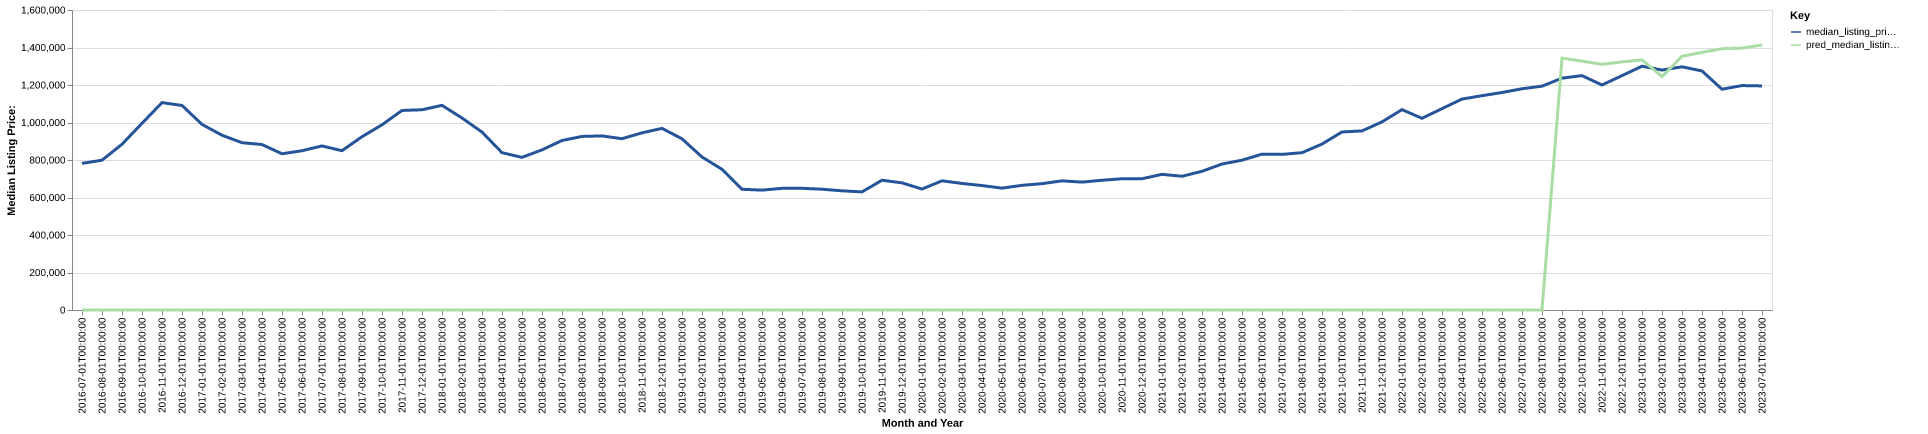

The table this chart was drawn from, first rows:
date, time_idx, median_listing_price, thirty_year_interest_rate_five, month, county_name, active_listing_count, median_days_on_market, pred_median_listing_price, month_year
2016-07-01, 0, 782000, 3.72, 7, Breckenridge, CO, 622.0, 51.0, 0, Jul-2016
2016-08-01, 1, 799000, 3.73, 8, Breckenridge, CO, 619.0, 56.0, 0, Aug-2016
2016-09-01, 2, 884000, 3.66, 9, Breckenridge, CO, 554.0, 72.0, 0, Sep-2016
2016-10-01, 3, 995450, 3.64, 10, Breckenridge, CO, 443.0, 91.0, 0, Oct-2016
2016-11-01, 4, 1106000, 3.66, 11, Breckenridge, CO, 378.0, 109.0, 0, Nov-2016
2016-12-01, 5, 1090934, 3.48, 12, Breckenridge, CO, 326.0, 118.0, 0, Dec-2016
2017-01-01, 6, 990000, 3.45, 1, Breckenridge, CO, 302.0, 114.0, 0, Jan-2017
2017-02-01, 7, 932000, 3.5, 2, Breckenridge, CO, 313.0, 82.0, 0, Feb-2017
2017-03-01, 8, 892250, 3.52, 3, Breckenridge, CO, 319.0, 54.0, 0, Mar-2017
2017-04-01, 9, 882500, 4.03, 4, Breckenridge, CO, 358.0, 55.0, 0, Apr-2017
2017-05-01, 10, 833225, 4.32, 5, Breckenridge, CO, 402.0, 53.0, 0, May-2017
2017-06-01, 11, 849475, 4.2, 6, Breckenridge, CO, 470.0, 48.0, 0, Jun-2017
2017-07-01, 12, 875000, 4.19, 7, Breckenridge, CO, 547.0, 44.0, 0, Jul-2017
2017-08-01, 13, 849675, 4.3, 8, Breckenridge, CO, 528.0, 60.0, 0, Aug-2017
2017-09-01, 14, 924250, 4.1, 9, Breckenridge, CO, 457.0, 74.0, 0, Sep-2017
2017-10-01, 15, 987750, 4.05, 10, Breckenridge, CO, 368.0, 94.0, 0, Oct-2017
2017-11-01, 16, 1064250, 3.94, 11, Breckenridge, CO, 305.0, 110.0, 0, Nov-2017
2017-12-01, 17, 1068000, 4.03, 12, Breckenridge, CO, 277.0, 115.0, 0, Dec-2017
2018-01-01, 18, 1091500, 3.93, 1, Breckenridge, CO, 267.0, 113.0, 0, Jan-2018
2018-02-01, 19, 1024000, 3.83, 2, Breckenridge, CO, 273.0, 86.0, 0, Feb-2018
2018-03-01, 20, 949000, 3.94, 3, Breckenridge, CO, 300.0, 57.0, 0, Mar-2018
2018-04-01, 21, 839000, 3.95, 4, Breckenridge, CO, 353.0, 45.0, 0, Apr-2018
2018-05-01, 22, 814000, 3.99, 5, Breckenridge, CO, 363.0, 52.0, 0, May-2018
2018-06-01, 23, 854000, 4.15, 6, Breckenridge, CO, 442.0, 49.0, 0, Jun-2018
2018-07-01, 24, 904000, 4.4, 7, Breckenridge, CO, 503.0, 46.0, 0, Jul-2018
2018-08-01, 25, 925750, 4.46, 8, Breckenridge, CO, 512.0, 53.0, 0, Aug-2018
2018-09-01, 26, 928500, 4.58, 9, Breckenridge, CO, 487.0, 64.0, 0, Sep-2018
2018-10-01, 27, 913625, 4.66, 10, Breckenridge, CO, 449.0, 74.0, 0, Oct-2018
2018-11-01, 28, 944750, 4.62, 11, Breckenridge, CO, 405.0, 81.0, 0, Nov-2018
2018-12-01, 29, 968750, 4.54, 12, Breckenridge, CO, 366.0, 95.0, 0, Dec-2018
2019-01-01, 30, 913000, 4.6, 1, Breckenridge, CO, 341.0, 98.0, 0, Jan-2019
2019-02-01, 31, 816000, 4.72, 2, Breckenridge, CO, 360.0, 73.0, 0, Feb-2019
2019-03-01, 32, 750429, 4.9, 3, Breckenridge, CO, 430.0, 65.0, 0, Mar-2019
2019-04-01, 33, 644000, 4.94, 4, Breckenridge, CO, 528.0, 59.0, 0, Apr-2019
2019-05-01, 34, 639225, 4.75, 5, Breckenridge, CO, 595.0, 57.0, 0, May-2019
2019-06-01, 35, 649000, 4.51, 6, Breckenridge, CO, 726.0, 60.0, 0, Jun-2019
2019-07-01, 36, 649000, 4.41, 7, Breckenridge, CO, 824.0, 59.0, 0, Jul-2019
2019-08-01, 37, 644273, 4.41, 8, Breckenridge, CO, 837.0, 66.0, 0, Aug-2019
2019-09-01, 38, 635682, 4.2, 9, Breckenridge, CO, 806.0, 78.0, 0, Sep-2019
2019-10-01, 39, 629955, 4.14, 10, Breckenridge, CO, 772.0, 91.0, 0, Oct-2019
2019-11-01, 40, 692000, 3.84, 11, Breckenridge, CO, 718.0, 106.0, 0, Nov-2019
2019-12-01, 41, 678225, 3.81, 12, Breckenridge, CO, 716.0, 120.0, 0, Dec-2019
2020-01-01, 42, 645000, 3.75, 1, Breckenridge, CO, 722.0, 124.0, 0, Jan-2020
2020-02-01, 43, 689000, 3.73, 2, Breckenridge, CO, 619.0, 130.0, 0, Feb-2020
2020-03-01, 44, 675000, 3.78, 3, Breckenridge, CO, 665.0, 98.0, 0, Mar-2020
2020-04-01, 45, 663750, 3.75, 4, Breckenridge, CO, 696.0, 75.0, 0, Apr-2020
2020-05-01, 46, 649900, 3.74, 5, Breckenridge, CO, 754.0, 74.0, 0, May-2020
2020-06-01, 47, 664975, 3.72, 6, Breckenridge, CO, 953.0, 59.0, 0, Jun-2020
2020-07-01, 48, 673750, 3.49, 7, Breckenridge, CO, 1053, 56.0, 0, Jul-2020
2020-08-01, 49, 689000, 3.65, 8, Breckenridge, CO, 1018, 58.0, 0, Aug-2020
2020-09-01, 50, 682000, 3.33, 9, Breckenridge, CO, 935.0, 58.0, 0, Sep-2020
2020-10-01, 51, 692000, 3.28, 10, Breckenridge, CO, 800.0, 64.0, 0, Oct-2020
2020-11-01, 52, 699975, 3.21, 11, Breckenridge, CO, 623.0, 70.0, 0, Nov-2020
2020-12-01, 53, 700000, 3.07, 12, Breckenridge, CO, 551.0, 76.0, 0, Dec-2020
2021-01-01, 54, 723500, 2.99, 1, Breckenridge, CO, 526.0, 67.0, 0, Jan-2021
2021-02-01, 55, 713250, 2.93, 2, Breckenridge, CO, 563.0, 55.0, 0, Feb-2021
2021-03-01, 56, 739750, 2.88, 3, Breckenridge, CO, 552.0, 52.0, 0, Mar-2021
2021-04-01, 57, 778500, 2.84, 4, Breckenridge, CO, 555.0, 59.0, 0, Apr-2021
2021-05-01, 58, 799000, 2.71, 5, Breckenridge, CO, 587.0, 51.0, 0, May-2021
2021-06-01, 59, 831225, 2.79, 6, Breckenridge, CO, 613.0, 48.0, 0, Jun-2021
... 25 more rows
